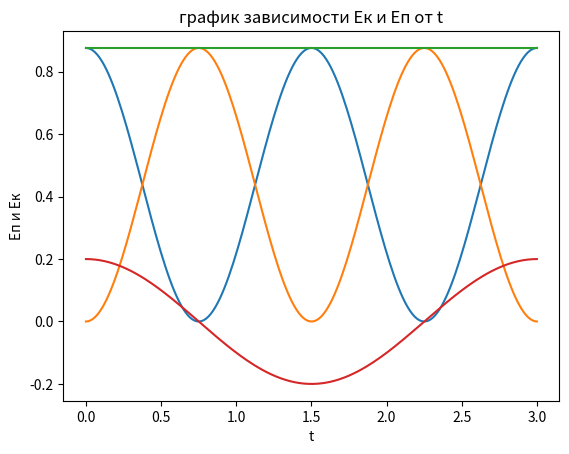

Source code (Python):
from math import*
import matplotlib.pyplot as pt
import numpy as np
m=0.01
A=0.2
w=(2*3.14)/3
t=np.linspace(0, 3,200)
x=A*np.cos(w*t)
r=-A*w*np.sin(w*t)
k=m*w**2
Ep=(1/2)*k*x**2
Ek=(1/2)*m*r**2
Epoln=Ep+Ek
fig, ax = pt.subplots()
ax.set_title('график зависимости Ек и Еп от t')
ax.set_xlabel('t')
ax.set_ylabel('Eп и Ек')
ax.plot(t, Ep*1000)
ax.plot(t, Ek*1000)
ax.plot(t, Epoln*1000)
ax.plot(t, x)
pt.show()
